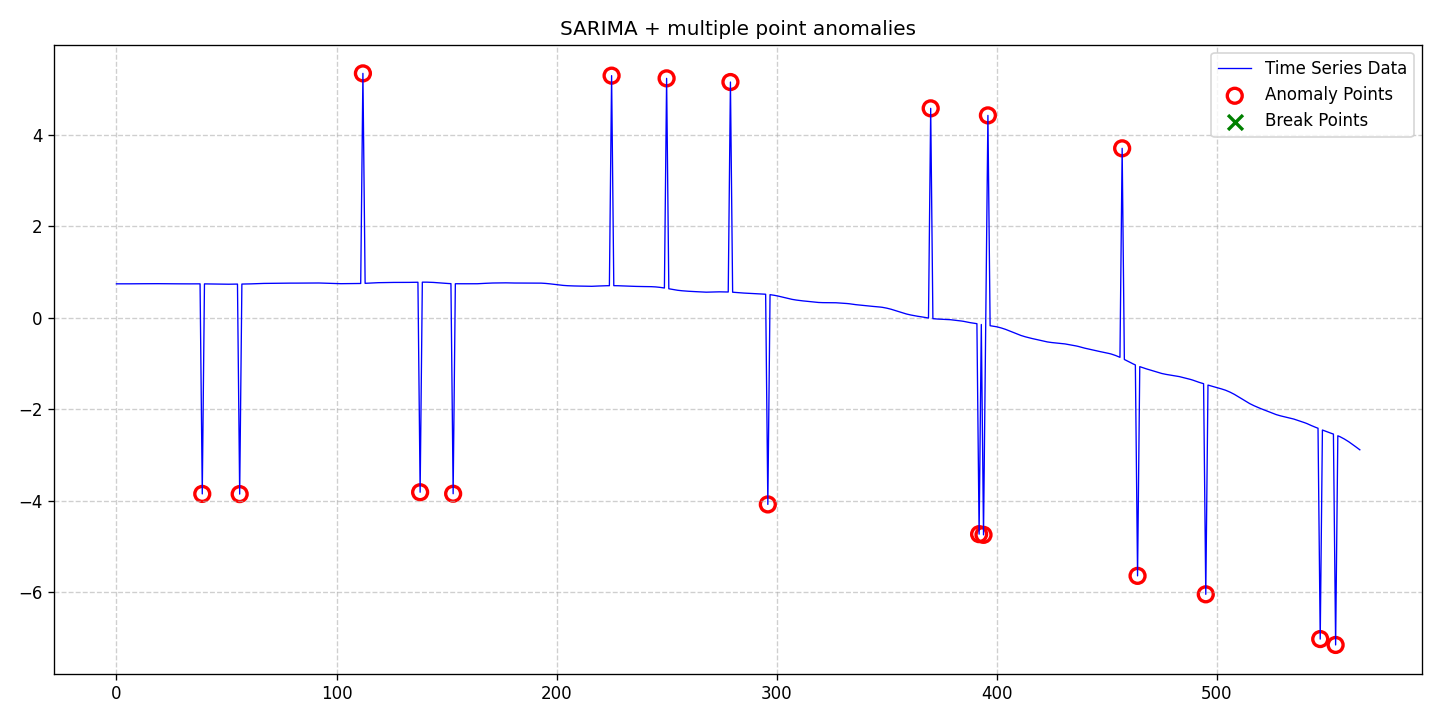

The table this chart was drawn from, first rows:
date, data, stationary, det_lin_up, det_lin_down, det_quad, det_cubic, det_exp, det_damped, stoc_trend, volatility, single_seas, multiple_seas, point_anom_single, point_anom_multi, collect_anom, context_anom, mean_shift, var_shift, trend_shift, point_anom_count, point_anom_location, point_anom_point, collect_anom_count
2020-01-01, 0.7401, 0, 0, 0, 0, 0, 0, 0, 0, 0, 1, 0, 0, 1, 0, 0, 0, 0, 0, 18, [39, 56, 112, 138, 153, 225, 250, 279, 2…, [39, 56, 112, 138, 153, 225, 250, 279, 2…, 0
2020-01-02, 0.7405, 0, 0, 0, 0, 0, 0, 0, 0, 0, 1, 0, 0, 1, 0, 0, 0, 0, 0, 18, [39, 56, 112, 138, 153, 225, 250, 279, 2…, [39, 56, 112, 138, 153, 225, 250, 279, 2…, 0
2020-01-03, 0.7407, 0, 0, 0, 0, 0, 0, 0, 0, 0, 1, 0, 0, 1, 0, 0, 0, 0, 0, 18, [39, 56, 112, 138, 153, 225, 250, 279, 2…, [39, 56, 112, 138, 153, 225, 250, 279, 2…, 0
2020-01-04, 0.7409, 0, 0, 0, 0, 0, 0, 0, 0, 0, 1, 0, 0, 1, 0, 0, 0, 0, 0, 18, [39, 56, 112, 138, 153, 225, 250, 279, 2…, [39, 56, 112, 138, 153, 225, 250, 279, 2…, 0
2020-01-05, 0.7408, 0, 0, 0, 0, 0, 0, 0, 0, 0, 1, 0, 0, 1, 0, 0, 0, 0, 0, 18, [39, 56, 112, 138, 153, 225, 250, 279, 2…, [39, 56, 112, 138, 153, 225, 250, 279, 2…, 0
2020-01-06, 0.7404, 0, 0, 0, 0, 0, 0, 0, 0, 0, 1, 0, 0, 1, 0, 0, 0, 0, 0, 18, [39, 56, 112, 138, 153, 225, 250, 279, 2…, [39, 56, 112, 138, 153, 225, 250, 279, 2…, 0
2020-01-07, 0.7404, 0, 0, 0, 0, 0, 0, 0, 0, 0, 1, 0, 0, 1, 0, 0, 0, 0, 0, 18, [39, 56, 112, 138, 153, 225, 250, 279, 2…, [39, 56, 112, 138, 153, 225, 250, 279, 2…, 0
2020-01-08, 0.7403, 0, 0, 0, 0, 0, 0, 0, 0, 0, 1, 0, 0, 1, 0, 0, 0, 0, 0, 18, [39, 56, 112, 138, 153, 225, 250, 279, 2…, [39, 56, 112, 138, 153, 225, 250, 279, 2…, 0
2020-01-09, 0.7404, 0, 0, 0, 0, 0, 0, 0, 0, 0, 1, 0, 0, 1, 0, 0, 0, 0, 0, 18, [39, 56, 112, 138, 153, 225, 250, 279, 2…, [39, 56, 112, 138, 153, 225, 250, 279, 2…, 0
2020-01-10, 0.7407, 0, 0, 0, 0, 0, 0, 0, 0, 0, 1, 0, 0, 1, 0, 0, 0, 0, 0, 18, [39, 56, 112, 138, 153, 225, 250, 279, 2…, [39, 56, 112, 138, 153, 225, 250, 279, 2…, 0
2020-01-11, 0.7413, 0, 0, 0, 0, 0, 0, 0, 0, 0, 1, 0, 0, 1, 0, 0, 0, 0, 0, 18, [39, 56, 112, 138, 153, 225, 250, 279, 2…, [39, 56, 112, 138, 153, 225, 250, 279, 2…, 0
2020-01-12, 0.7418, 0, 0, 0, 0, 0, 0, 0, 0, 0, 1, 0, 0, 1, 0, 0, 0, 0, 0, 18, [39, 56, 112, 138, 153, 225, 250, 279, 2…, [39, 56, 112, 138, 153, 225, 250, 279, 2…, 0
2020-01-13, 0.7422, 0, 0, 0, 0, 0, 0, 0, 0, 0, 1, 0, 0, 1, 0, 0, 0, 0, 0, 18, [39, 56, 112, 138, 153, 225, 250, 279, 2…, [39, 56, 112, 138, 153, 225, 250, 279, 2…, 0
2020-01-14, 0.7427, 0, 0, 0, 0, 0, 0, 0, 0, 0, 1, 0, 0, 1, 0, 0, 0, 0, 0, 18, [39, 56, 112, 138, 153, 225, 250, 279, 2…, [39, 56, 112, 138, 153, 225, 250, 279, 2…, 0
2020-01-15, 0.7431, 0, 0, 0, 0, 0, 0, 0, 0, 0, 1, 0, 0, 1, 0, 0, 0, 0, 0, 18, [39, 56, 112, 138, 153, 225, 250, 279, 2…, [39, 56, 112, 138, 153, 225, 250, 279, 2…, 0
2020-01-16, 0.743, 0, 0, 0, 0, 0, 0, 0, 0, 0, 1, 0, 0, 1, 0, 0, 0, 0, 0, 18, [39, 56, 112, 138, 153, 225, 250, 279, 2…, [39, 56, 112, 138, 153, 225, 250, 279, 2…, 0
2020-01-17, 0.7427, 0, 0, 0, 0, 0, 0, 0, 0, 0, 1, 0, 0, 1, 0, 0, 0, 0, 0, 18, [39, 56, 112, 138, 153, 225, 250, 279, 2…, [39, 56, 112, 138, 153, 225, 250, 279, 2…, 0
2020-01-18, 0.743, 0, 0, 0, 0, 0, 0, 0, 0, 0, 1, 0, 0, 1, 0, 0, 0, 0, 0, 18, [39, 56, 112, 138, 153, 225, 250, 279, 2…, [39, 56, 112, 138, 153, 225, 250, 279, 2…, 0
2020-01-19, 0.7433, 0, 0, 0, 0, 0, 0, 0, 0, 0, 1, 0, 0, 1, 0, 0, 0, 0, 0, 18, [39, 56, 112, 138, 153, 225, 250, 279, 2…, [39, 56, 112, 138, 153, 225, 250, 279, 2…, 0
2020-01-20, 0.7434, 0, 0, 0, 0, 0, 0, 0, 0, 0, 1, 0, 0, 1, 0, 0, 0, 0, 0, 18, [39, 56, 112, 138, 153, 225, 250, 279, 2…, [39, 56, 112, 138, 153, 225, 250, 279, 2…, 0
2020-01-21, 0.7432, 0, 0, 0, 0, 0, 0, 0, 0, 0, 1, 0, 0, 1, 0, 0, 0, 0, 0, 18, [39, 56, 112, 138, 153, 225, 250, 279, 2…, [39, 56, 112, 138, 153, 225, 250, 279, 2…, 0
2020-01-22, 0.743, 0, 0, 0, 0, 0, 0, 0, 0, 0, 1, 0, 0, 1, 0, 0, 0, 0, 0, 18, [39, 56, 112, 138, 153, 225, 250, 279, 2…, [39, 56, 112, 138, 153, 225, 250, 279, 2…, 0
2020-01-23, 0.7426, 0, 0, 0, 0, 0, 0, 0, 0, 0, 1, 0, 0, 1, 0, 0, 0, 0, 0, 18, [39, 56, 112, 138, 153, 225, 250, 279, 2…, [39, 56, 112, 138, 153, 225, 250, 279, 2…, 0
2020-01-24, 0.742, 0, 0, 0, 0, 0, 0, 0, 0, 0, 1, 0, 0, 1, 0, 0, 0, 0, 0, 18, [39, 56, 112, 138, 153, 225, 250, 279, 2…, [39, 56, 112, 138, 153, 225, 250, 279, 2…, 0
2020-01-25, 0.7415, 0, 0, 0, 0, 0, 0, 0, 0, 0, 1, 0, 0, 1, 0, 0, 0, 0, 0, 18, [39, 56, 112, 138, 153, 225, 250, 279, 2…, [39, 56, 112, 138, 153, 225, 250, 279, 2…, 0
2020-01-26, 0.7414, 0, 0, 0, 0, 0, 0, 0, 0, 0, 1, 0, 0, 1, 0, 0, 0, 0, 0, 18, [39, 56, 112, 138, 153, 225, 250, 279, 2…, [39, 56, 112, 138, 153, 225, 250, 279, 2…, 0
2020-01-27, 0.741, 0, 0, 0, 0, 0, 0, 0, 0, 0, 1, 0, 0, 1, 0, 0, 0, 0, 0, 18, [39, 56, 112, 138, 153, 225, 250, 279, 2…, [39, 56, 112, 138, 153, 225, 250, 279, 2…, 0
2020-01-28, 0.7409, 0, 0, 0, 0, 0, 0, 0, 0, 0, 1, 0, 0, 1, 0, 0, 0, 0, 0, 18, [39, 56, 112, 138, 153, 225, 250, 279, 2…, [39, 56, 112, 138, 153, 225, 250, 279, 2…, 0
2020-01-29, 0.7401, 0, 0, 0, 0, 0, 0, 0, 0, 0, 1, 0, 0, 1, 0, 0, 0, 0, 0, 18, [39, 56, 112, 138, 153, 225, 250, 279, 2…, [39, 56, 112, 138, 153, 225, 250, 279, 2…, 0
2020-01-30, 0.7396, 0, 0, 0, 0, 0, 0, 0, 0, 0, 1, 0, 0, 1, 0, 0, 0, 0, 0, 18, [39, 56, 112, 138, 153, 225, 250, 279, 2…, [39, 56, 112, 138, 153, 225, 250, 279, 2…, 0
2020-01-31, 0.7394, 0, 0, 0, 0, 0, 0, 0, 0, 0, 1, 0, 0, 1, 0, 0, 0, 0, 0, 18, [39, 56, 112, 138, 153, 225, 250, 279, 2…, [39, 56, 112, 138, 153, 225, 250, 279, 2…, 0
2020-02-01, 0.739, 0, 0, 0, 0, 0, 0, 0, 0, 0, 1, 0, 0, 1, 0, 0, 0, 0, 0, 18, [39, 56, 112, 138, 153, 225, 250, 279, 2…, [39, 56, 112, 138, 153, 225, 250, 279, 2…, 0
2020-02-02, 0.7389, 0, 0, 0, 0, 0, 0, 0, 0, 0, 1, 0, 0, 1, 0, 0, 0, 0, 0, 18, [39, 56, 112, 138, 153, 225, 250, 279, 2…, [39, 56, 112, 138, 153, 225, 250, 279, 2…, 0
2020-02-03, 0.7392, 0, 0, 0, 0, 0, 0, 0, 0, 0, 1, 0, 0, 1, 0, 0, 0, 0, 0, 18, [39, 56, 112, 138, 153, 225, 250, 279, 2…, [39, 56, 112, 138, 153, 225, 250, 279, 2…, 0
2020-02-04, 0.7396, 0, 0, 0, 0, 0, 0, 0, 0, 0, 1, 0, 0, 1, 0, 0, 0, 0, 0, 18, [39, 56, 112, 138, 153, 225, 250, 279, 2…, [39, 56, 112, 138, 153, 225, 250, 279, 2…, 0
2020-02-05, 0.74, 0, 0, 0, 0, 0, 0, 0, 0, 0, 1, 0, 0, 1, 0, 0, 0, 0, 0, 18, [39, 56, 112, 138, 153, 225, 250, 279, 2…, [39, 56, 112, 138, 153, 225, 250, 279, 2…, 0
2020-02-06, 0.7401, 0, 0, 0, 0, 0, 0, 0, 0, 0, 1, 0, 0, 1, 0, 0, 0, 0, 0, 18, [39, 56, 112, 138, 153, 225, 250, 279, 2…, [39, 56, 112, 138, 153, 225, 250, 279, 2…, 0
2020-02-07, 0.7401, 0, 0, 0, 0, 0, 0, 0, 0, 0, 1, 0, 0, 1, 0, 0, 0, 0, 0, 18, [39, 56, 112, 138, 153, 225, 250, 279, 2…, [39, 56, 112, 138, 153, 225, 250, 279, 2…, 0
2020-02-08, 0.7398, 0, 0, 0, 0, 0, 0, 0, 0, 0, 1, 0, 0, 1, 0, 0, 0, 0, 0, 18, [39, 56, 112, 138, 153, 225, 250, 279, 2…, [39, 56, 112, 138, 153, 225, 250, 279, 2…, 0
2020-02-09, -3.85, 0, 0, 0, 0, 0, 0, 0, 0, 0, 1, 0, 0, 1, 0, 0, 0, 0, 0, 18, [39, 56, 112, 138, 153, 225, 250, 279, 2…, [39, 56, 112, 138, 153, 225, 250, 279, 2…, 0
2020-02-10, 0.7389, 0, 0, 0, 0, 0, 0, 0, 0, 0, 1, 0, 0, 1, 0, 0, 0, 0, 0, 18, [39, 56, 112, 138, 153, 225, 250, 279, 2…, [39, 56, 112, 138, 153, 225, 250, 279, 2…, 0
2020-02-11, 0.7381, 0, 0, 0, 0, 0, 0, 0, 0, 0, 1, 0, 0, 1, 0, 0, 0, 0, 0, 18, [39, 56, 112, 138, 153, 225, 250, 279, 2…, [39, 56, 112, 138, 153, 225, 250, 279, 2…, 0
2020-02-12, 0.737, 0, 0, 0, 0, 0, 0, 0, 0, 0, 1, 0, 0, 1, 0, 0, 0, 0, 0, 18, [39, 56, 112, 138, 153, 225, 250, 279, 2…, [39, 56, 112, 138, 153, 225, 250, 279, 2…, 0
2020-02-13, 0.7361, 0, 0, 0, 0, 0, 0, 0, 0, 0, 1, 0, 0, 1, 0, 0, 0, 0, 0, 18, [39, 56, 112, 138, 153, 225, 250, 279, 2…, [39, 56, 112, 138, 153, 225, 250, 279, 2…, 0
2020-02-14, 0.7351, 0, 0, 0, 0, 0, 0, 0, 0, 0, 1, 0, 0, 1, 0, 0, 0, 0, 0, 18, [39, 56, 112, 138, 153, 225, 250, 279, 2…, [39, 56, 112, 138, 153, 225, 250, 279, 2…, 0
2020-02-15, 0.7339, 0, 0, 0, 0, 0, 0, 0, 0, 0, 1, 0, 0, 1, 0, 0, 0, 0, 0, 18, [39, 56, 112, 138, 153, 225, 250, 279, 2…, [39, 56, 112, 138, 153, 225, 250, 279, 2…, 0
2020-02-16, 0.7326, 0, 0, 0, 0, 0, 0, 0, 0, 0, 1, 0, 0, 1, 0, 0, 0, 0, 0, 18, [39, 56, 112, 138, 153, 225, 250, 279, 2…, [39, 56, 112, 138, 153, 225, 250, 279, 2…, 0
2020-02-17, 0.7317, 0, 0, 0, 0, 0, 0, 0, 0, 0, 1, 0, 0, 1, 0, 0, 0, 0, 0, 18, [39, 56, 112, 138, 153, 225, 250, 279, 2…, [39, 56, 112, 138, 153, 225, 250, 279, 2…, 0
2020-02-18, 0.7312, 0, 0, 0, 0, 0, 0, 0, 0, 0, 1, 0, 0, 1, 0, 0, 0, 0, 0, 18, [39, 56, 112, 138, 153, 225, 250, 279, 2…, [39, 56, 112, 138, 153, 225, 250, 279, 2…, 0
2020-02-19, 0.731, 0, 0, 0, 0, 0, 0, 0, 0, 0, 1, 0, 0, 1, 0, 0, 0, 0, 0, 18, [39, 56, 112, 138, 153, 225, 250, 279, 2…, [39, 56, 112, 138, 153, 225, 250, 279, 2…, 0
2020-02-20, 0.7311, 0, 0, 0, 0, 0, 0, 0, 0, 0, 1, 0, 0, 1, 0, 0, 0, 0, 0, 18, [39, 56, 112, 138, 153, 225, 250, 279, 2…, [39, 56, 112, 138, 153, 225, 250, 279, 2…, 0
2020-02-21, 0.7316, 0, 0, 0, 0, 0, 0, 0, 0, 0, 1, 0, 0, 1, 0, 0, 0, 0, 0, 18, [39, 56, 112, 138, 153, 225, 250, 279, 2…, [39, 56, 112, 138, 153, 225, 250, 279, 2…, 0
2020-02-22, 0.7323, 0, 0, 0, 0, 0, 0, 0, 0, 0, 1, 0, 0, 1, 0, 0, 0, 0, 0, 18, [39, 56, 112, 138, 153, 225, 250, 279, 2…, [39, 56, 112, 138, 153, 225, 250, 279, 2…, 0
2020-02-23, 0.7333, 0, 0, 0, 0, 0, 0, 0, 0, 0, 1, 0, 0, 1, 0, 0, 0, 0, 0, 18, [39, 56, 112, 138, 153, 225, 250, 279, 2…, [39, 56, 112, 138, 153, 225, 250, 279, 2…, 0
2020-02-24, 0.7338, 0, 0, 0, 0, 0, 0, 0, 0, 0, 1, 0, 0, 1, 0, 0, 0, 0, 0, 18, [39, 56, 112, 138, 153, 225, 250, 279, 2…, [39, 56, 112, 138, 153, 225, 250, 279, 2…, 0
2020-02-25, 0.7345, 0, 0, 0, 0, 0, 0, 0, 0, 0, 1, 0, 0, 1, 0, 0, 0, 0, 0, 18, [39, 56, 112, 138, 153, 225, 250, 279, 2…, [39, 56, 112, 138, 153, 225, 250, 279, 2…, 0
2020-02-26, -3.855, 0, 0, 0, 0, 0, 0, 0, 0, 0, 1, 0, 0, 1, 0, 0, 0, 0, 0, 18, [39, 56, 112, 138, 153, 225, 250, 279, 2…, [39, 56, 112, 138, 153, 225, 250, 279, 2…, 0
2020-02-27, 0.7352, 0, 0, 0, 0, 0, 0, 0, 0, 0, 1, 0, 0, 1, 0, 0, 0, 0, 0, 18, [39, 56, 112, 138, 153, 225, 250, 279, 2…, [39, 56, 112, 138, 153, 225, 250, 279, 2…, 0
2020-02-28, 0.7357, 0, 0, 0, 0, 0, 0, 0, 0, 0, 1, 0, 0, 1, 0, 0, 0, 0, 0, 18, [39, 56, 112, 138, 153, 225, 250, 279, 2…, [39, 56, 112, 138, 153, 225, 250, 279, 2…, 0
2020-02-29, 0.7364, 0, 0, 0, 0, 0, 0, 0, 0, 0, 1, 0, 0, 1, 0, 0, 0, 0, 0, 18, [39, 56, 112, 138, 153, 225, 250, 279, 2…, [39, 56, 112, 138, 153, 225, 250, 279, 2…, 0
... 506 more rows
